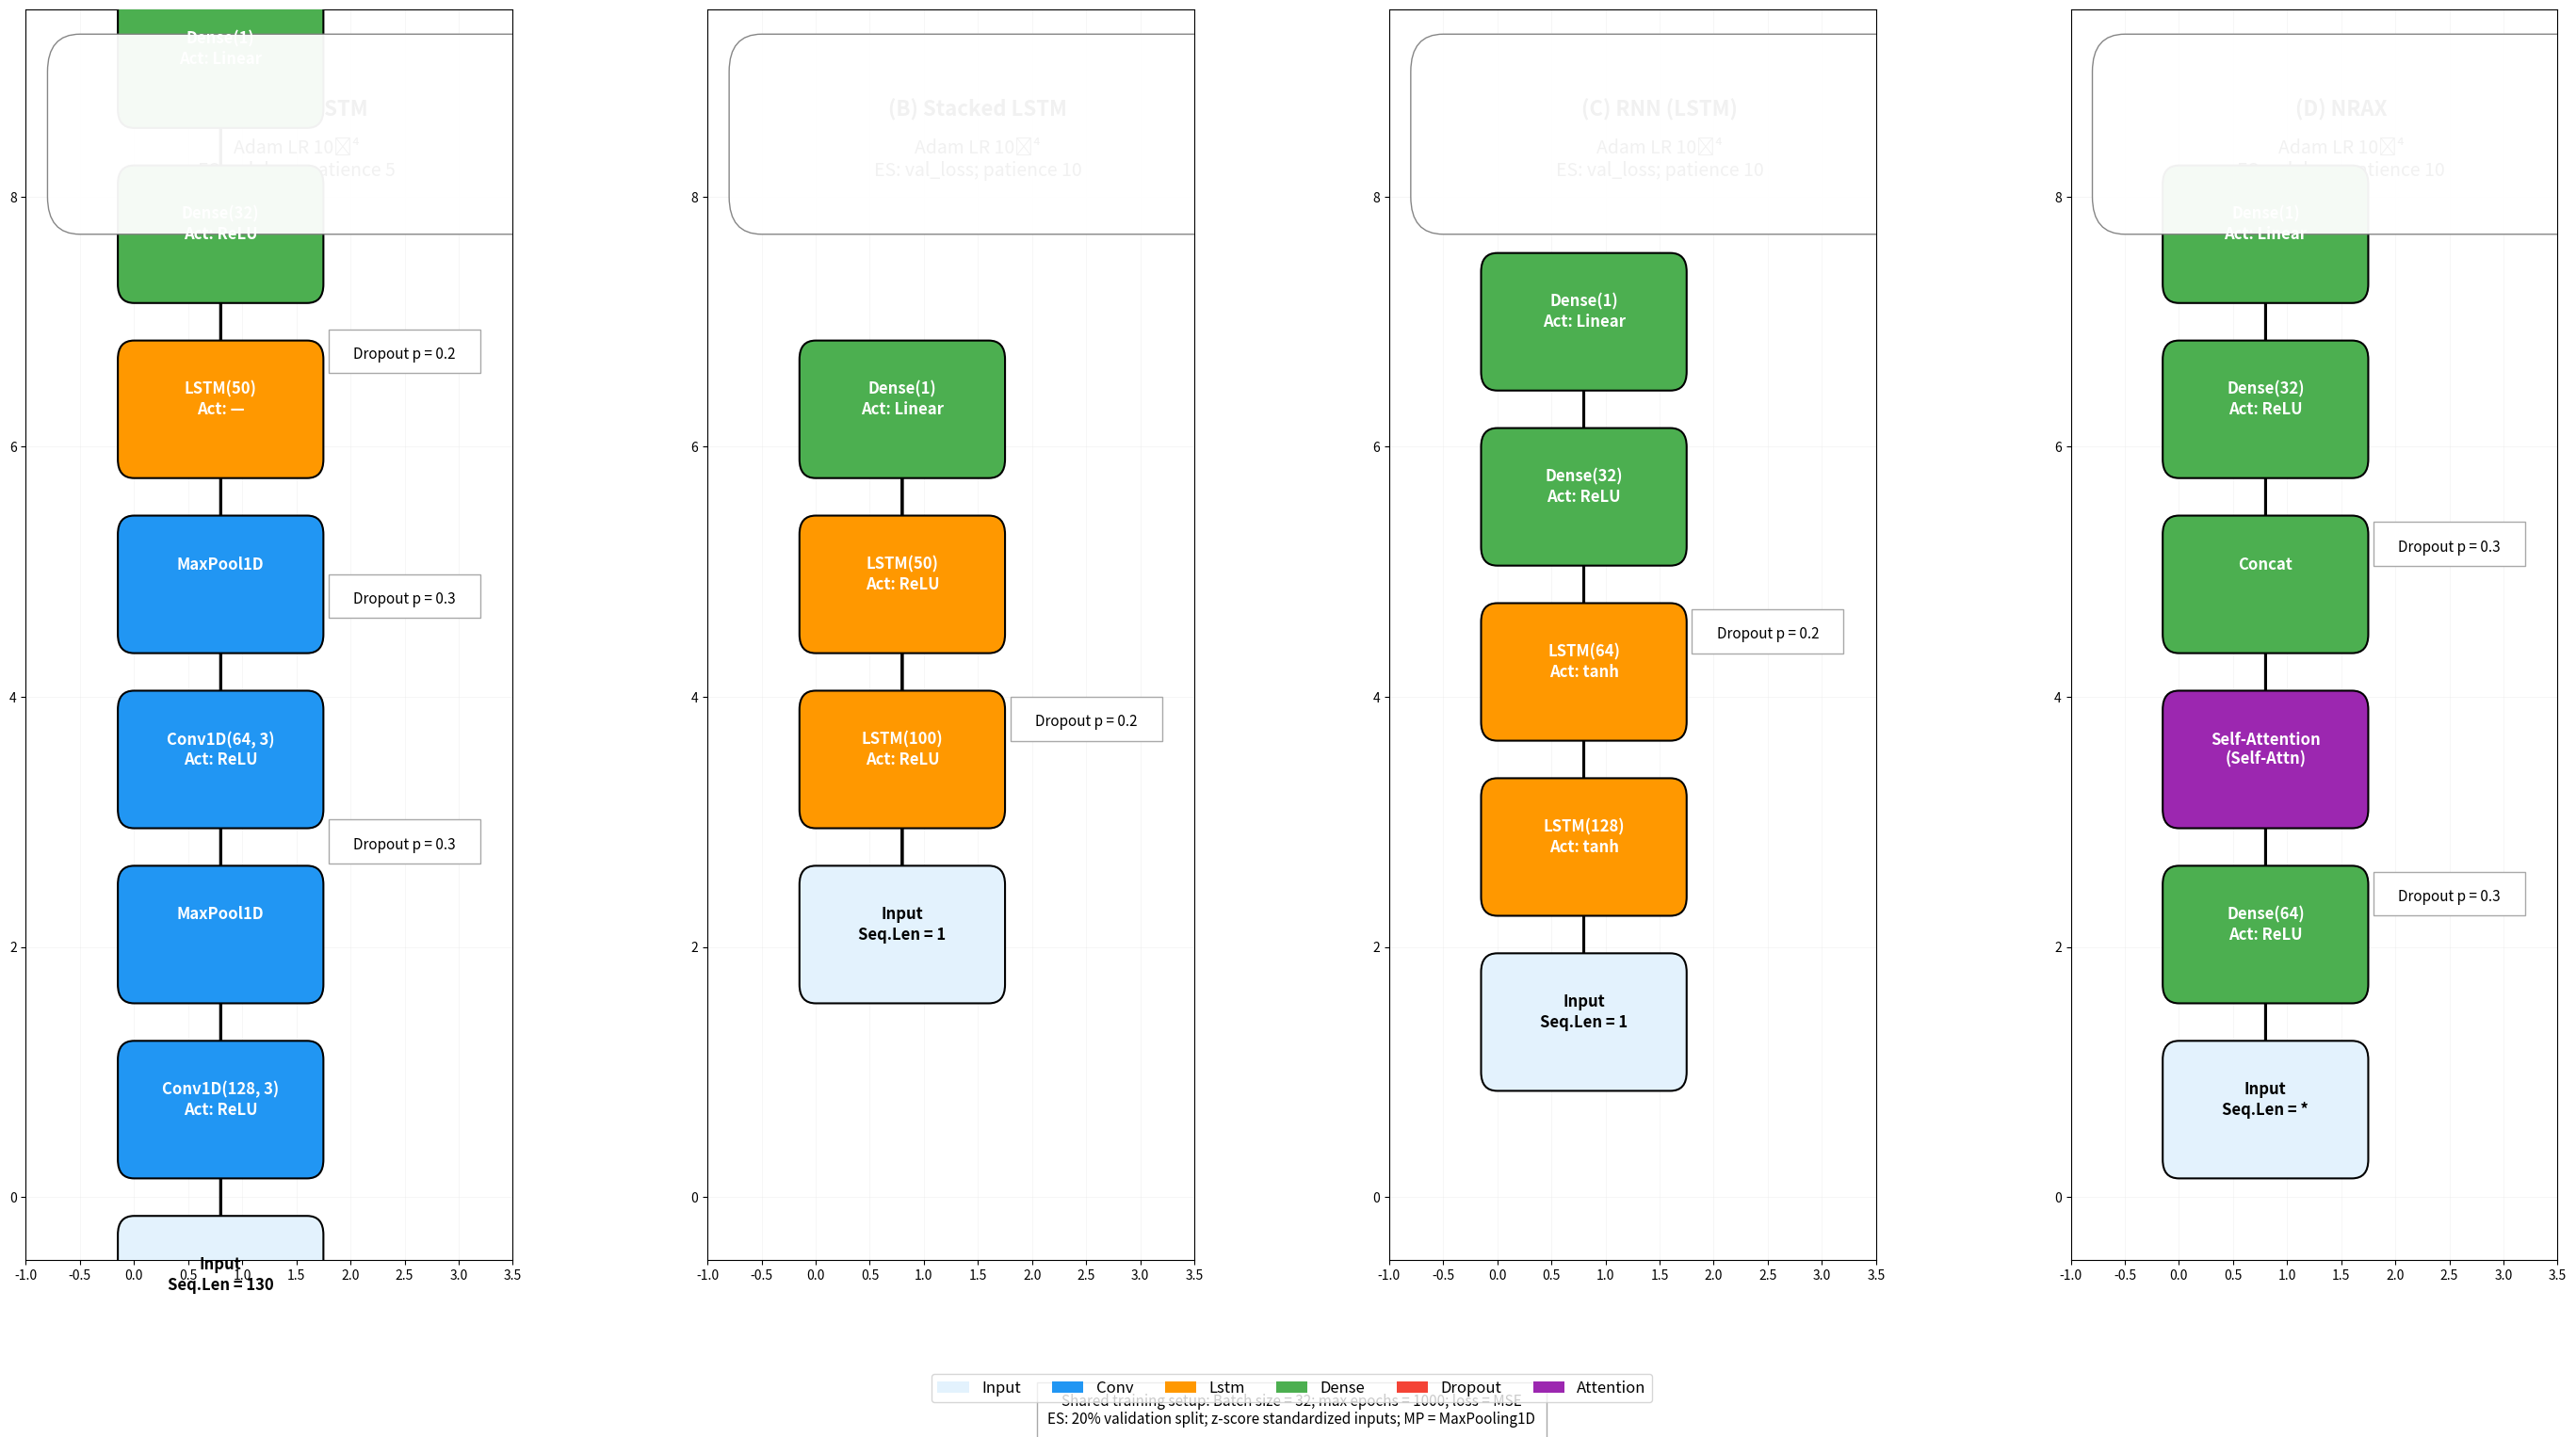

This chart was generated by the following Python code:
import matplotlib.pyplot as plt
import matplotlib.patches as patches
import matplotlib.gridspec as gridspec

# Define color scheme for different layer types
COLORS = {
    'input': '#E3F2FD',    # Light Blue
    'conv': '#2196F3',     # Blue
    'lstm': '#FF9800',     # Orange
    'dense': '#4CAF50',    # Green
    'dropout': '#F44336',  # Red
    'attention': '#9C27B0' # Purple
}

# Remove the seaborn style line and replace with manual configuration
plt.rcParams.update({
    'figure.facecolor': 'white',
    'axes.facecolor': 'white',
    'axes.grid': True,
    'grid.color': '#E6E6E6',
    'grid.linestyle': '-',
    'grid.linewidth': 0.5,
    'grid.alpha': 0.5
})

# Modifier la taille de la figure et l'espacement
fig = plt.figure(figsize=(28, 16))  # Figure encore plus grande
gs = gridspec.GridSpec(1, 4, figure=fig, wspace=0.4)  # Plus d'espace entre colonnes

def create_box(ax, x, y, width, height, text, layer_type='dense'):
    box = patches.FancyBboxPatch(
        (x, y), width, height,
        boxstyle="round,pad=0.15",
        facecolor=COLORS.get(layer_type, 'white'),
        edgecolor='black',  # Bordure plus foncée
        alpha=1.0,
        linewidth=1.5,  # Bordure plus épaisse
        zorder=3
    )
    ax.add_patch(box)
    lines = text.split('\n')
    total_lines = len(lines)
    for i, line in enumerate(lines):
        y_pos = y + height * (0.7 - (i * 0.4/total_lines))  # Meilleur espacement du texte
        ax.text(x + width/2, y_pos, line, 
                ha='center', va='center', 
                fontsize=12,  # Texte plus grand
                color='black' if layer_type == 'input' else 'white',
                fontweight='bold',
                zorder=4)

def add_arrow(ax, x1, y1, x2, y2):
    ax.arrow(x1, y1, x2-x1, y2-y1, 
             head_width=0.12,
             head_length=0.15,
             fc='black', 
             ec='black', 
             linewidth=2,
             length_includes_head=True,
             zorder=2)  # Flèches en dessous des boîtes

# Standardized layer format
def format_layer(name, size, activation=None, kernel_size=None):
    if kernel_size:
        return f"{name}({size}, {kernel_size})\nAct: {activation}"
    elif activation:
        return f"{name}({size})\nAct: {activation}"
    else:
        return f"{name}({size})"

# Updated models configuration with layer types
models = {
    'CNN-LSTM': [
        ('Input\nSeq.Len = 130', 0, 'input'),
        (format_layer('Conv1D', 128, 'ReLU', 3), 1, 'conv'),
        ('MaxPool1D', 2, 'conv'),
        (format_layer('Conv1D', 64, 'ReLU', 3), 3, 'conv'),
        ('MaxPool1D', 4, 'conv'),
        (format_layer('LSTM', 50, '—'), 5, 'lstm'),
        (format_layer('Dense', 32, 'ReLU'), 6, 'dense'),
        (format_layer('Dense', 1, 'Linear'), 7, 'dense')
    ],
    'Stacked LSTM': [
        ('Input\nSeq.Len = 1', 0, 'input'),
        (format_layer('LSTM', 100, 'ReLU'), 1, 'lstm'),
        (format_layer('LSTM', 50, 'ReLU'), 2, 'lstm'),
        (format_layer('Dense', 1, 'Linear'), 3, 'dense')
    ],
    'RNN (LSTM)': [
        ('Input\nSeq.Len = 1', 0, 'input'),
        (format_layer('LSTM', 128, 'tanh'), 1, 'lstm'),
        (format_layer('LSTM', 64, 'tanh'), 2, 'lstm'),
        (format_layer('Dense', 32, 'ReLU'), 3, 'dense'),
        (format_layer('Dense', 1, 'Linear'), 4, 'dense')
    ],
    'NRAX': [
        ('Input\nSeq.Len = *', 0, 'input'),
        (format_layer('Dense', 64, 'ReLU'), 1, 'dense'),
        ('Self-Attention\n(Self-Attn)', 2, 'attention'),
        ('Concat', 3, 'dense'),
        (format_layer('Dense', 32, 'ReLU'), 4, 'dense'),
        (format_layer('Dense', 1, 'Linear'), 5, 'dense')
    ]
}

# Create hyperparameter box
def add_hyperparameters_box(ax, model_name):
    params_box = patches.FancyBboxPatch(
        (-0.5, 8), 4, 1,
        boxstyle="round,pad=0.3",
        facecolor='white',
        edgecolor='gray',
        alpha=0.95,  # Légèrement transparent
        linewidth=1.0,
        zorder=4  # Au-dessus de tout
    )
    ax.add_patch(params_box)
    
    # Title
    ax.text(1.5, 8.7, f'({chr(65+idx)}) {model_name}', 
            ha='center', va='center', fontsize=16, fontweight='bold')
    
    # Parameters
    params_text = 'Adam LR 10⁻⁴\n'
    params_text += 'ES: val_loss; patience 5' if model_name == 'CNN-LSTM' else 'ES: val_loss; patience 10'
    ax.text(1.5, 8.3, params_text, ha='center', va='center', fontsize=14)

# Create legend
def add_legend(fig):
    legend_elements = [
        patches.Patch(facecolor=color, label=layer_type.capitalize())
        for layer_type, color in COLORS.items()
    ]
    fig.legend(handles=legend_elements, 
               loc='lower center', 
               bbox_to_anchor=(0.5, 0.02),
               ncol=len(COLORS),
               fontsize=12)

# Main loop for creating the visualization
for idx, (model_name, layers) in enumerate(models.items()):
    ax = fig.add_subplot(gs[0, idx])
    ax.set_xlim(-1, 3.5)  # Plus d'espace horizontal
    ax.set_ylim(-0.5, 9.5)
    
    # Title and hyperparameters with background
    add_hyperparameters_box(ax, model_name)
    
    # Définir les dropouts pour chaque modèle
    if model_name == 'CNN-LSTM':
        dropouts = [(2.8, 'Dropout p = 0.3'), (4.2, 'Dropout p = 0.3'), (5.6, 'Dropout p = 0.2')]
    elif model_name == 'Stacked LSTM':
        dropouts = [(1.5, 'Dropout p = 0.2')]
    elif model_name == 'RNN (LSTM)':
        dropouts = [(2.5, 'Dropout p = 0.2')]
    elif model_name == 'NRAX':
        dropouts = [(1.5, 'Dropout p = 0.3'), (3.5, 'Dropout p = 0.3')]
    
    # Nouvelles dimensions des boîtes et espacement
    box_width = 1.6  # Boîtes plus larges
    box_height = 0.8  # Boîtes plus hautes
    y_scaling = 1.4  # Plus d'espace vertical
    
    # Ajuster position des boîtes selon le nombre total de couches
    total_layers = len(layers)
    y_offset = (9 - (total_layers * y_scaling)) / 2  # Centrer verticalement
    
    for i, (layer_text, y_pos, layer_type) in enumerate(layers):
        adjusted_y = y_offset + (y_pos * y_scaling)
        create_box(ax, 0, adjusted_y, box_width, box_height, layer_text, layer_type)
        if i < len(layers) - 1:
            next_y = y_offset + (layers[i+1][1] * y_scaling)
            # Ajuster position des flèches
            add_arrow(ax, box_width/2, adjusted_y + box_height/2,
                     box_width/2, next_y + box_height)
    
    # Ajuster position des annotations dropout
    for y_pos, text in dropouts:
        adjusted_y = y_offset + (y_pos * y_scaling)
        dropout_box = patches.Rectangle(
            (1.8, adjusted_y-0.15), 1.4, 0.35,  # Boîte plus grande
            facecolor='white',
            edgecolor='darkgray',  # Bordure plus visible
            alpha=1.0,
            zorder=5,
            linewidth=1.0
        )
        ax.add_patch(dropout_box)
        ax.text(2.5, adjusted_y, text, 
                ha='center', va='center', 
                fontsize=11,  # Texte plus grand
                zorder=6)  # Texte toujours visible

# Bottom text with improved readability
plt.figtext(0.5, 0.02, 
           'Shared training setup: Batch size = 32; max epochs = 1000; loss = MSE\n' +
           'ES: 20% validation split; z-score standardized inputs; MP = MaxPooling1D',
           ha='center', va='center', 
           wrap=True, 
           fontsize=11,  # Texte plus grand
           bbox=dict(facecolor='white', 
                    edgecolor='darkgray',
                    alpha=1.0,
                    pad=8,
                    zorder=7))  # Texte du bas toujours visible

# Adjust layout margins for better spacing
plt.subplots_adjust(left=0.02, right=0.98, top=0.95, bottom=0.12)

# Add legend
add_legend(fig)

# Show the plot
plt.show()